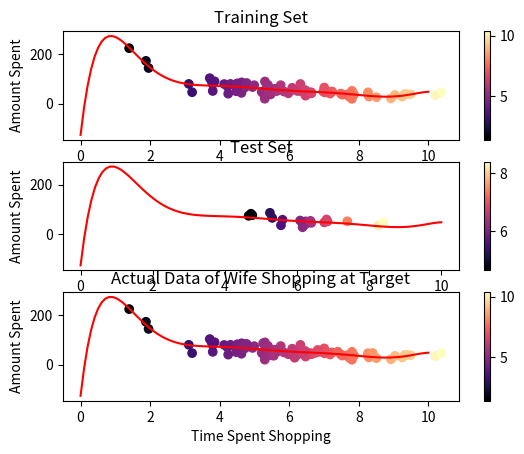

Write the Python code that produced this figure.
import numpy
import matplotlib.pyplot as plt

numpy.random.seed(1)  # Set the seed for the numpy random number generator which allows reproducible results.

x = numpy.random.normal(6, 2, 100)  # Gens data from a normal dist with mean 6, SD 2, and 100 elements.
y = numpy.random.normal(300, 80, 100) / x
# ^^^Gens data the same way, but each element is '/' by the corresponding x element.

train_x = x[:80]  # Select the first 80 elements in x/y for training data.
train_y = y[:80]

test_x = x[80:]  # Select the remaining 20 elements in x/y for testing data.
test_y = y[80:]

regmodel = numpy.poly1d(numpy.polyfit(train_x, train_y, 8))  # Gens polynomial model of degree 8 from train data.

regline = numpy.linspace(0, 10, 100)  # Generate 100 evenly-spaced values between 0 and 10.

fig, axs = plt.subplots(3)  # Creates a figure w/3 subplots shown vertically.

colors = x  # Use the the X data to gen colors for each point.
cmap = 'magma'  # Use the 'magma' color map.

# Plots training data on first subplot, with colors derived from 'x' training data.
scatter0 = axs[0].scatter(train_x, train_y, c=colors[:80], cmap=cmap)
axs[0].plot(regline, regmodel(regline), color='red')  # Add regression line to subplot1.
axs[0].set_title('Training Set')  # Set title for first subplot.
axs[0].set_xlabel('Time Spent Shopping')  # Label x-axis.
axs[0].set_ylabel('Amount Spent')  # Label  y-axis.

plt.colorbar(scatter0, ax=axs[0])  # Add colorbar to first subplot.

scatter1 = axs[1].scatter(test_x, test_y, c=colors[80:], cmap=cmap)  # Plots test data, w/colors derived from x data.
axs[1].plot(regline, regmodel(regline), color='red')  # Add regression line to this subplot.
axs[1].set_title('Test Set')  # Set title for this subplot.
axs[1].set_xlabel('Time Spent Shopping')  # Label the x-axis.
axs[1].set_ylabel('Amount Spent')  # Label the y-axis.
plt.colorbar(scatter1, ax=axs[1])  # Add colorbar to second subplot.

scatter2 = axs[2].scatter(x, y, c=colors, cmap=cmap)  # Plots data on this subplot, w/colors derived from the x data.
axs[2].plot(regline, regmodel(regline), color='red')  # Add regression line to this subplot.
axs[2].set_title('Actual Data of Wife Shopping at Target')  # Set title for this subplot.
axs[2].set_xlabel('Time Spent Shopping')  # Label the x-axis.
axs[2].set_ylabel('Amount Spent')  # Label the y-axis.
plt.colorbar(scatter2, ax=axs[2])  # Adds a colorbar to this subplot.

# predicting next event
# Perform prediction
new_X = numpy.random.normal(6, 2, 1)
predicted_y = regmodel(new_X)

# Create a new figure just for displaying the prediction text
plt.figure()
plt.text(0.5, 0.5, "Based on the current data:\n On her next trip, My wife will spend spend ${:.2f} "
                   "after being at Terget "
                   "for {:.2f} minutes.".format(round(predicted_y[0], 2), round(new_X[0], 2)),
         horizontalalignment='center', verticalalignment='center')
plt.axis('off')  # Turn off axis for a clean window

plt.tight_layout()  # Improve appearance of overall figure layout.
plt.show()  # Display the figures.
